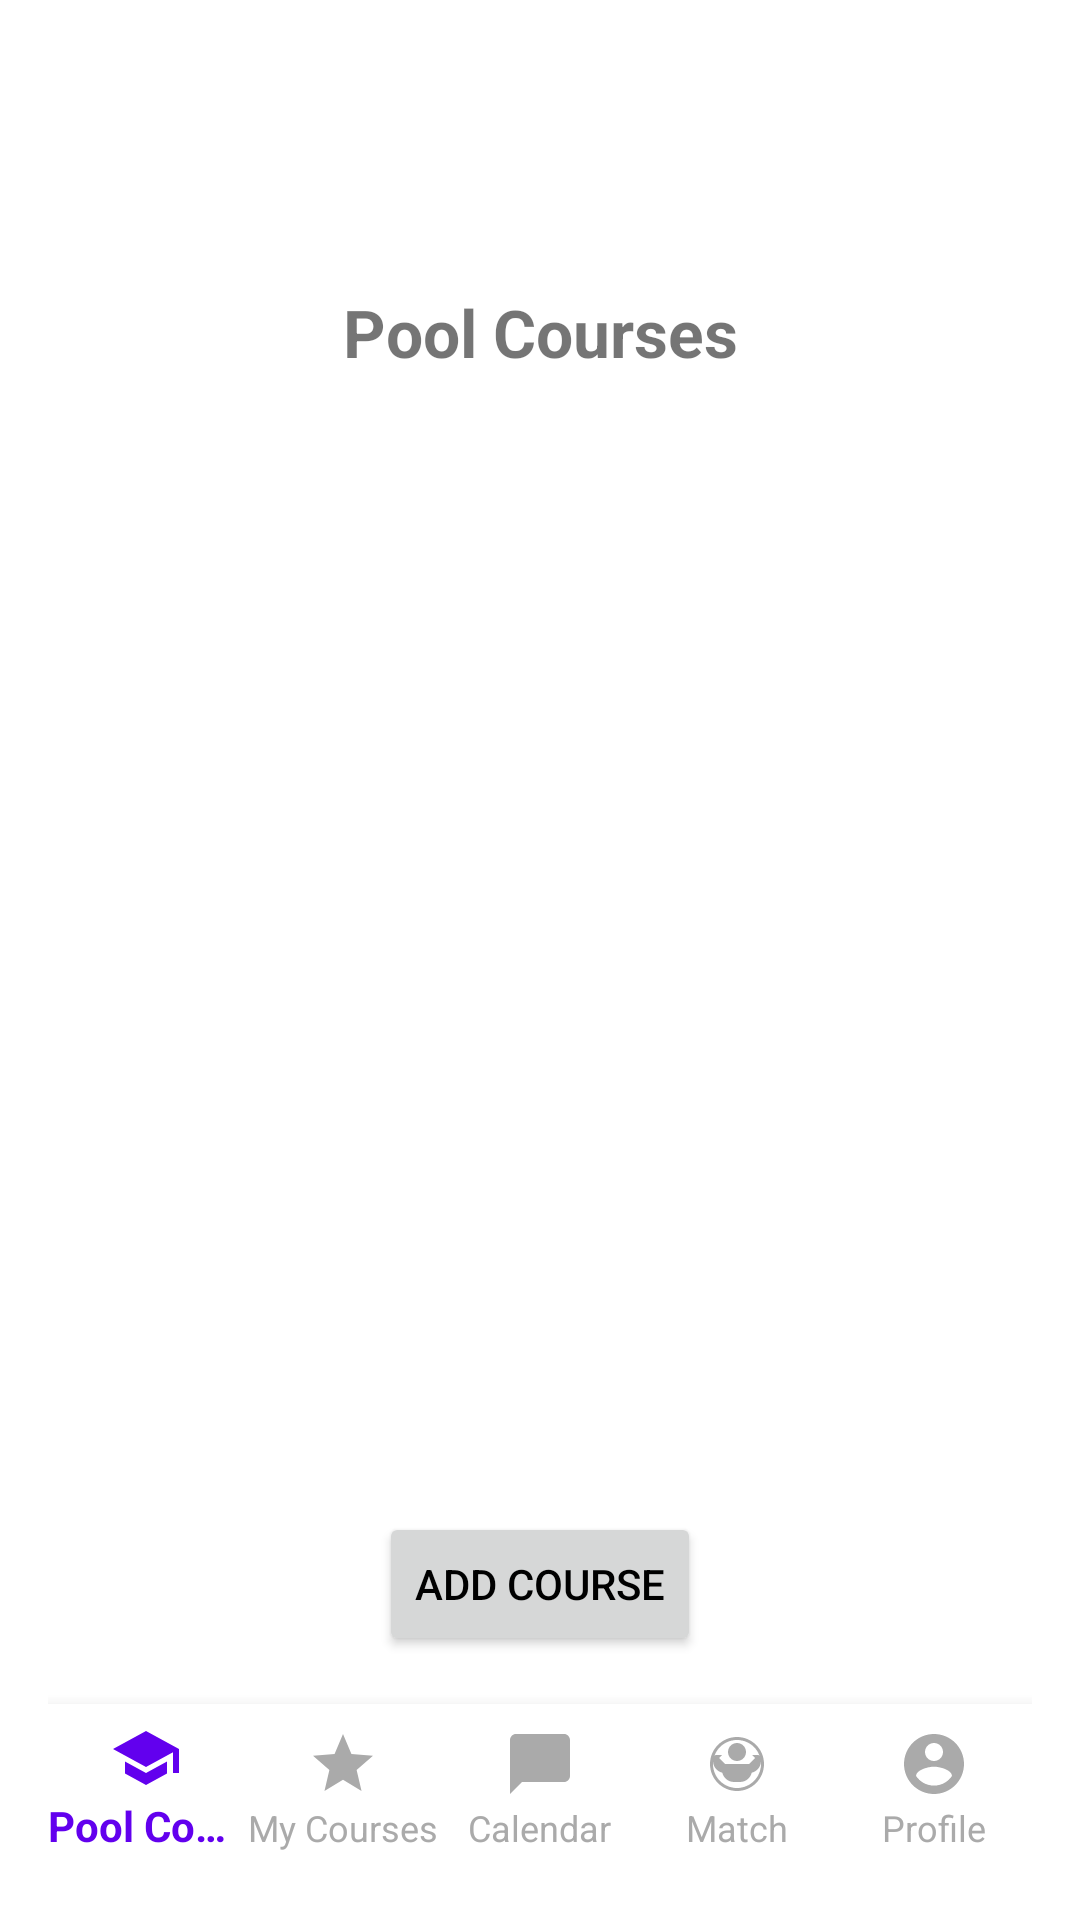

Produce the Android XML layout that renders to this screen, including the resource entries it uses.
<!-- AndroidManifest.xml: application theme Theme.MyTimetable -->
<!-- res/layout/activity_pool_course.xml -->
<?xml version="1.0" encoding="utf-8"?>
<RelativeLayout xmlns:android="http://schemas.android.com/apk/res/android"
    xmlns:app="http://schemas.android.com/apk/res-auto"
    android:layout_width="match_parent"
    android:layout_height="match_parent"
    android:padding="16dp">

    <TextView
        android:id="@+id/titleText"
        android:layout_width="match_parent"
        android:layout_height="wrap_content"
        android:text="Pool Courses"
        android:textSize="22sp"
        android:textStyle="bold"
        android:gravity="center"
        android:layout_marginTop="80dp"
        android:layout_marginBottom="16dp"/>

    
    <androidx.recyclerview.widget.RecyclerView
        android:id="@+id/recyclerView"
        android:layout_width="match_parent"
        android:layout_height="match_parent"
        android:layout_above="@id/addCourseButton"
        android:layout_marginTop="120dp"
        android:layout_marginBottom="16dp" />

    
    <Button
        android:id="@+id/addCourseButton"
        android:layout_width="wrap_content"
        android:layout_height="wrap_content"
        android:text="Add Course"
        android:layout_above="@id/bottom_navigation"
        android:layout_centerHorizontal="true"
        android:layout_marginBottom="16dp" />

    
    <com.google.android.material.bottomnavigation.BottomNavigationView
        android:id="@+id/bottom_navigation"
        android:layout_width="match_parent"
        android:layout_height="wrap_content"
        android:layout_alignParentBottom="true"
        android:background="?android:attr/windowBackground"
        app:menu="@menu/bottom_navigation_menu"
        app:labelVisibilityMode="labeled"/>

</RelativeLayout>
<!-- resources referenced by this layout -->
<resources>
  <style name="Theme.MyTimetable" parent="Theme.AppCompat.Light.DarkActionBar">
          
  
          
          <item name="colorPrimary">@color/colorPrimary</item>
  
          
          <item name="colorPrimaryDark">@color/colorPrimaryDark</item>
  
          
          <item name="colorAccent">@color/colorAccent</item>
  
          
          <item name="android:windowBackground">@android:color/white</item>
  
          
          <item name="android:textColorPrimary">@android:color/black</item>
          <item name="android:textColorSecondary">@android:color/darker_gray</item>
  
          
          
      </style>
  <color name="colorPrimary">#6200EE</color>
  <color name="colorPrimaryDark">#3700B3</color>
  <color name="colorAccent">#03DAC5</color>
</resources>
